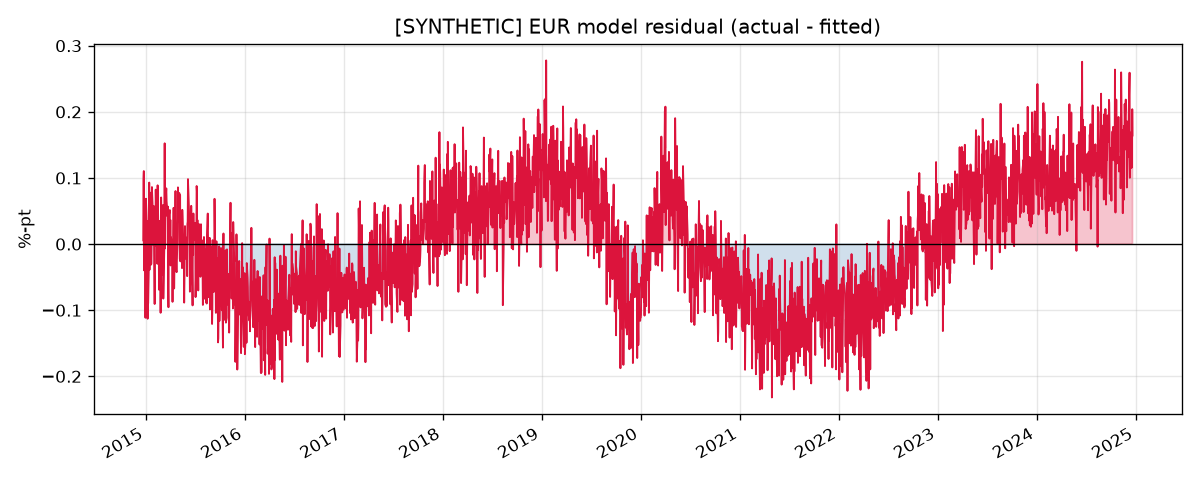

The file beside this chart, header and first rows:
, dep_var, excess_infl, excess_empl, excess_gdp, policy_rate, fitted, residual
2014-12-22, 2.814, 0.7613, 0.1436, -0.07424, 2.095, 2.808, 0.005626
2014-12-23, 2.905, 0.7637, 0.1453, -0.1615, 2.097, 2.807, 0.09793
2014-12-24, 2.968, 0.8334, 0.1468, -0.2764, 2.133, 2.857, 0.1104
2014-12-25, 2.877, 0.8285, 0.1481, -0.1955, 2.19, 2.916, -0.03976
2014-12-26, 2.976, 0.8841, 0.1493, -0.1255, 2.224, 2.969, 0.006879
2014-12-29, 2.993, 0.8674, 0.1504, 0.07735, 2.222, 2.973, 0.02061
2014-12-30, 2.818, 0.8829, 0.1517, 0.05097, 2.176, 2.93, -0.1114
2014-12-31, 2.929, 0.8778, 0.1529, -0.06944, 2.175, 2.922, 0.007336
2015-01-01, 3.028, 0.8495, 0.1532, 0.01835, 2.216, 2.96, 0.06859
2015-01-02, 2.987, 0.8163, 0.153, 0.05586, 2.196, 2.932, 0.05552
2015-01-05, 2.942, 0.8581, 0.1523, 0.05179, 2.183, 2.93, 0.01255
2015-01-06, 2.923, 0.8415, 0.1516, 0.04969, 2.223, 2.966, -0.0427
2015-01-07, 2.898, 0.8803, 0.1501, -0.01966, 2.262, 3.011, -0.1129
2015-01-08, 3.04, 0.8757, 0.1493, 0.09045, 2.252, 3.005, 0.03468
2015-01-09, 2.915, 0.8701, 0.1484, 0.1922, 2.249, 3.005, -0.08991
2015-01-12, 3.012, 0.8483, 0.1486, -0.02594, 2.294, 3.034, -0.02186
2015-01-13, 3.129, 0.82, 0.1486, 0.02887, 2.301, 3.036, 0.09298
2015-01-14, 2.97, 0.7939, 0.1486, -0.005901, 2.283, 3.009, -0.03898
2015-01-15, 3.098, 0.8051, 0.1482, 0.2185, 2.28, 3.02, 0.07806
2015-01-16, 3.078, 0.793, 0.1474, 0.1587, 2.301, 3.035, 0.04321
2015-01-19, 3.011, 0.7601, 0.147, 0.2678, 2.256, 2.986, 0.0245
2015-01-20, 2.947, 0.7543, 0.1463, 0.28, 2.249, 2.978, -0.03107
2015-01-21, 2.879, 0.7607, 0.1461, 0.07985, 2.187, 2.908, -0.02933
2015-01-22, 2.914, 0.7487, 0.1463, -0.01861, 2.196, 2.909, 0.005536
2015-01-23, 2.982, 0.7672, 0.1463, 0.1437, 2.17, 2.896, 0.08616
2015-01-26, 3.008, 0.8013, 0.1458, 0.1242, 2.223, 2.958, 0.0503
2015-01-27, 2.956, 0.7931, 0.1451, 0.1485, 2.176, 2.909, 0.04717
2015-01-28, 2.898, 0.7973, 0.1441, 0.08827, 2.168, 2.899, -0.001282
2015-01-29, 2.901, 0.8141, 0.1433, 0.04149, 2.144, 2.877, 0.02426
2015-01-30, 2.937, 0.8039, 0.1417, 0.1166, 2.146, 2.88, 0.05746
2015-02-02, 2.796, 0.7851, 0.1405, 0.06921, 2.16, 2.887, -0.09061
2015-02-03, 2.93, 0.8379, 0.1389, 0.0248, 2.14, 2.879, 0.05044
2015-02-04, 2.916, 0.804, 0.1369, -0.05236, 2.136, 2.862, 0.05394
2015-02-05, 2.846, 0.8278, 0.1345, -0.1432, 2.12, 2.848, -0.00227
2015-02-06, 2.931, 0.7972, 0.1319, -0.09648, 2.128, 2.849, 0.08233
2015-02-09, 2.883, 0.8061, 0.1289, -0.1277, 2.148, 2.87, 0.01295
2015-02-10, 2.868, 0.827, 0.1257, -0.09943, 2.125, 2.854, 0.01466
2015-02-11, 2.854, 0.8357, 0.1217, -0.09803, 2.147, 2.878, -0.0235
2015-02-12, 2.799, 0.8355, 0.1178, 0.05756, 2.092, 2.829, -0.02982
2015-02-13, 2.896, 0.8614, 0.1136, -0.02225, 2.066, 2.807, 0.08882
2015-02-16, 2.841, 0.8495, 0.1099, -0.1499, 2.095, 2.825, 0.01587
2015-02-17, 2.817, 0.8343, 0.106, -0.1622, 2.071, 2.797, 0.02064
2015-02-18, 2.701, 0.8196, 0.1018, -0.1833, 2.05, 2.77, -0.06891
2015-02-19, 2.767, 0.8012, 0.09737, -0.1337, 2.041, 2.758, 0.009306
2015-02-20, 2.829, 0.8037, 0.09302, -0.05354, 2.073, 2.794, 0.03506
2015-02-23, 2.766, 0.8118, 0.08861, -0.06882, 2.062, 2.784, -0.01733
2015-02-24, 2.695, 0.8546, 0.08412, 0.0003899, 2.063, 2.799, -0.1039
2015-02-25, 2.751, 0.8521, 0.08013, 0.09172, 2.022, 2.761, -0.01043
2015-02-26, 2.795, 0.859, 0.07575, -0.03197, 1.989, 2.725, 0.07045
2015-02-27, 2.731, 0.8661, 0.07137, -0.1786, 1.973, 2.702, 0.02869
2015-03-02, 2.691, 0.8682, 0.06654, -0.3229, 1.958, 2.681, 0.009651
2015-03-03, 2.722, 0.8853, 0.06195, -0.2988, 1.981, 2.709, 0.01257
2015-03-04, 2.682, 0.9271, 0.05736, -0.3059, 1.989, 2.728, -0.04675
2015-03-05, 2.857, 0.9179, 0.05258, -0.3122, 2.062, 2.798, 0.05907
2015-03-06, 2.739, 0.8996, 0.04753, -0.4027, 2.095, 2.821, -0.08242
2015-03-09, 2.765, 0.8911, 0.04307, -0.4624, 2.062, 2.783, -0.0172
2015-03-10, 2.813, 0.8969, 0.03894, -0.627, 2.099, 2.813, 0.0005353
2015-03-11, 2.96, 0.9318, 0.03499, -0.7443, 2.09, 2.808, 0.1523
2015-03-12, 2.761, 0.9216, 0.03106, -0.712, 2.052, 2.768, -0.006583
2015-03-13, 2.791, 0.9241, 0.02775, -0.3511, 2.024, 2.757, 0.03398
... 2,550 more rows
